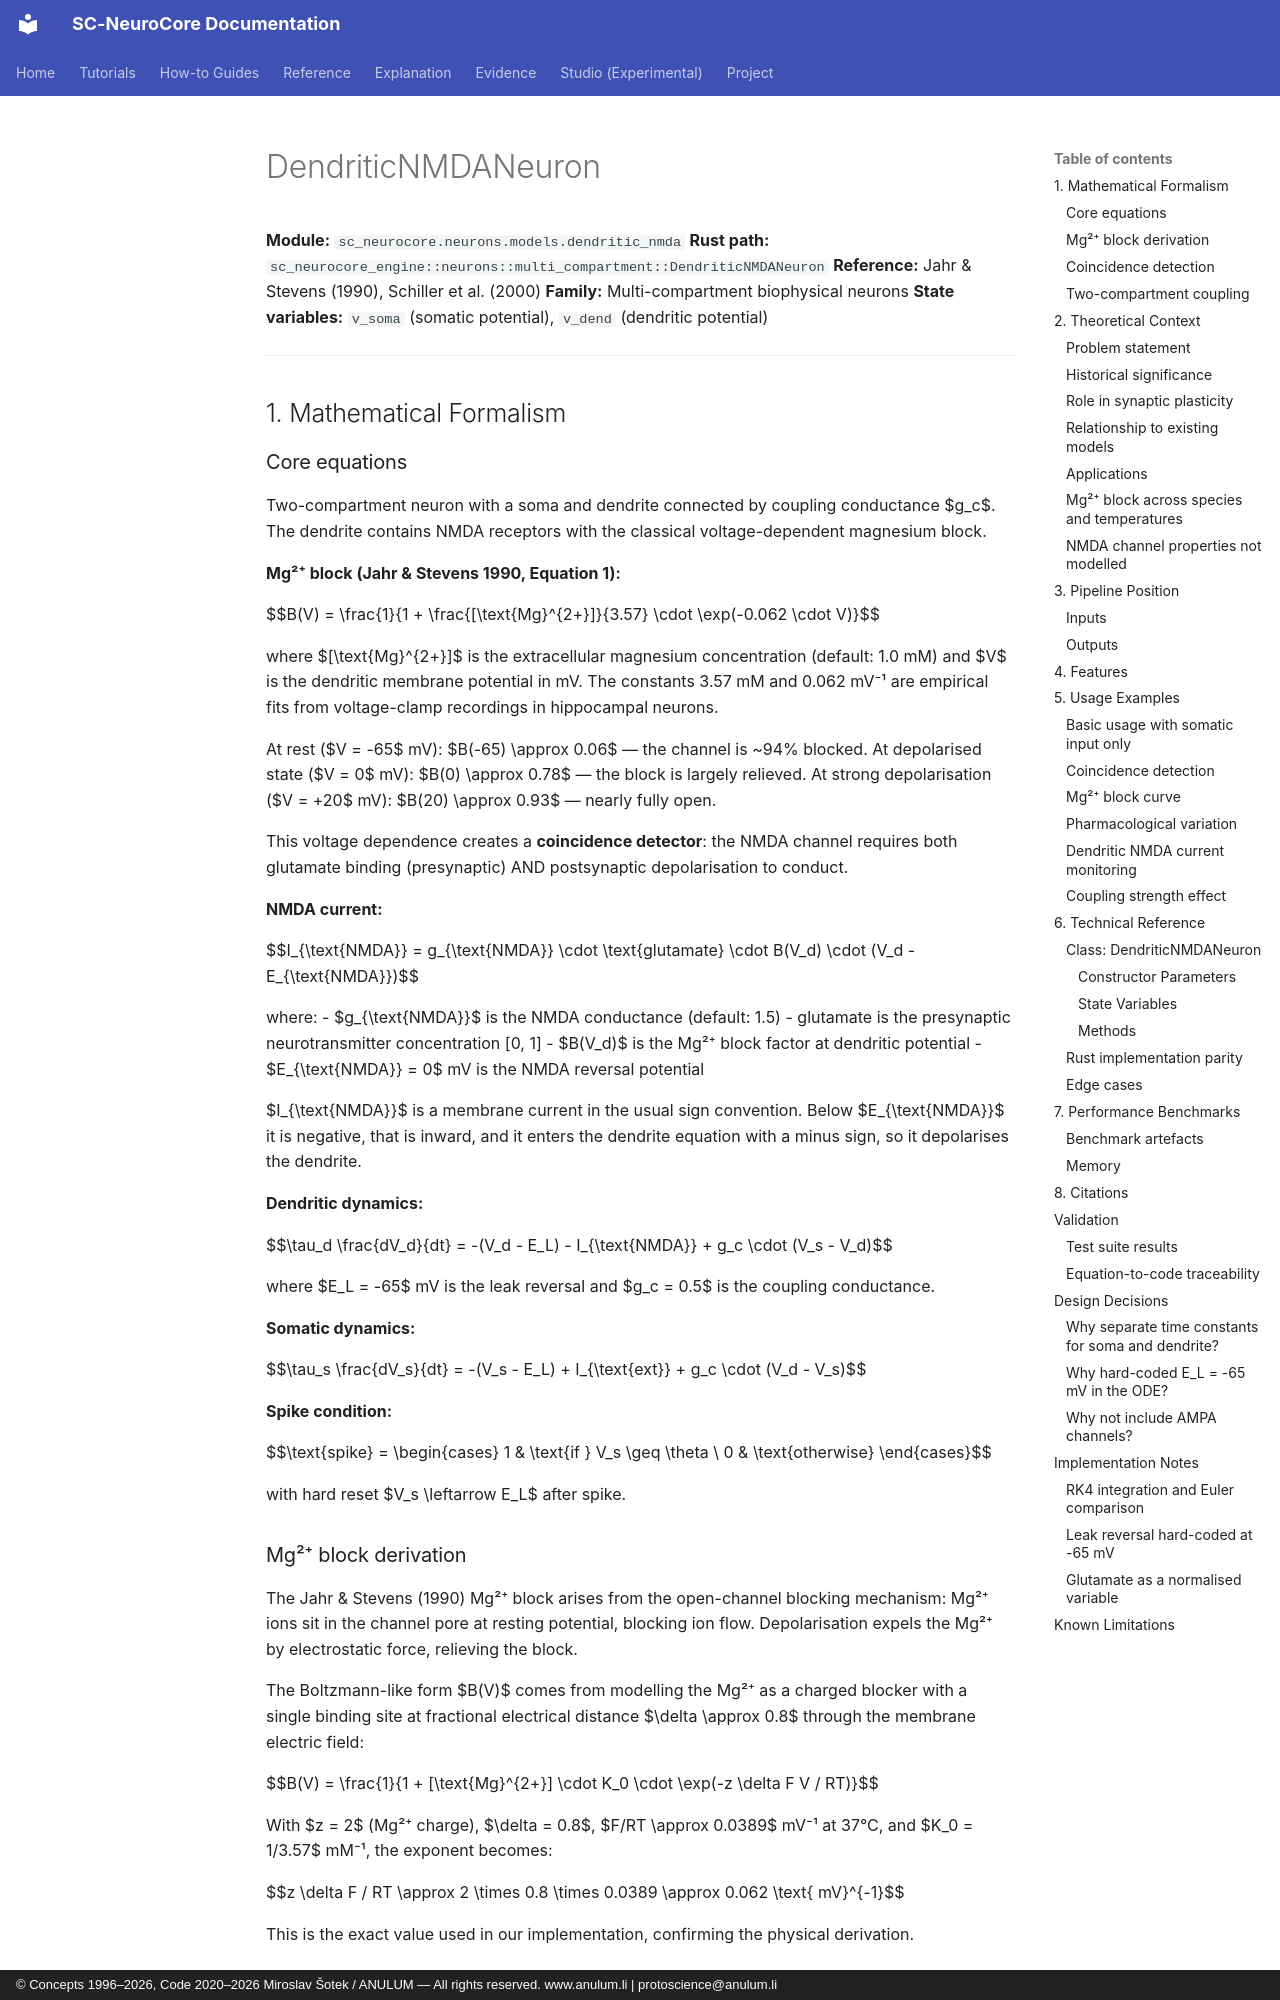

repository: anulum/sc-neurocore · page: api/models/dendritic_nmda/index.html · generator: mkdocs · copyright: © Concepts 1996–2026, Code 2020–2026 Miroslav Šotek / ANULUM — All rights reserved. www.anulum.li | protoscience@anulum.li

# DendriticNMDANeuron

**Module:** `sc_neurocore.neurons.models.dendritic_nmda`
**Rust path:** `sc_neurocore_engine::neurons::multi_compartment::DendriticNMDANeuron`
**Reference:** Jahr & Stevens (1990), Schiller et al. (2000)
**Family:** Multi-compartment biophysical neurons
**State variables:** `v_soma` (somatic potential), `v_dend` (dendritic potential)

---

## 1. Mathematical Formalism

### Core equations

Two-compartment neuron with a soma and dendrite connected by coupling conductance $g_c$.
The dendrite contains NMDA receptors with the classical voltage-dependent magnesium block.

**Mg²⁺ block (Jahr & Stevens 1990, Equation 1):**

$$B(V) = \frac{1}{1 + \frac{[\text{Mg}^{2+}]}{3.57} \cdot \exp(-0.062 \cdot V)}$$

where $[\text{Mg}^{2+}]$ is the extracellular magnesium concentration (default: 1.0 mM)
and $V$ is the dendritic membrane potential in mV. The constants 3.57 mM and 0.062 mV⁻¹
are empirical fits from voltage-clamp recordings in hippocampal neurons.

At rest ($V = -65$ mV): $B(-65) \approx 0.06$ — the channel is ~94% blocked.
At depolarised state ($V = 0$ mV): $B(0) \approx 0.78$ — the block is largely relieved.
At strong depolarisation ($V = +20$ mV): $B(20) \approx 0.93$ — nearly fully open.

This voltage dependence creates a **coincidence detector**: the NMDA channel requires
both glutamate binding (presynaptic) AND postsynaptic depolarisation to conduct.

**NMDA current:**

$$I_{\text{NMDA}} = g_{\text{NMDA}} \cdot \text{glutamate} \cdot B(V_d) \cdot (V_d - E_{\text{NMDA}})$$

where:
- $g_{\text{NMDA}}$ is the NMDA conductance (default: 1.5)
- glutamate is the presynaptic neurotransmitter concentration [0, 1]
- $B(V_d)$ is the Mg²⁺ block factor at dendritic potential
- $E_{\text{NMDA}} = 0$ mV is the NMDA reversal potential

$I_{\text{NMDA}}$ is a membrane current in the usual sign convention. Below
$E_{\text{NMDA}}$ it is negative, that is inward, and it enters the dendrite
equation with a minus sign, so it depolarises the dendrite.

**Dendritic dynamics:**

$$\tau_d \frac{dV_d}{dt} = -(V_d - E_L) - I_{\text{NMDA}} + g_c \cdot (V_s - V_d)$$

where $E_L = -65$ mV is the leak reversal and $g_c = 0.5$ is the coupling conductance.

**Somatic dynamics:**

$$\tau_s \frac{dV_s}{dt} = -(V_s - E_L) + I_{\text{ext}} + g_c \cdot (V_d - V_s)$$

**Spike condition:**

$$\text{spike} = \begin{cases} 1 & \text{if } V_s \geq \theta \\ 0 & \text{otherwise} \end{cases}$$

with hard reset $V_s \leftarrow E_L$ after spike.
